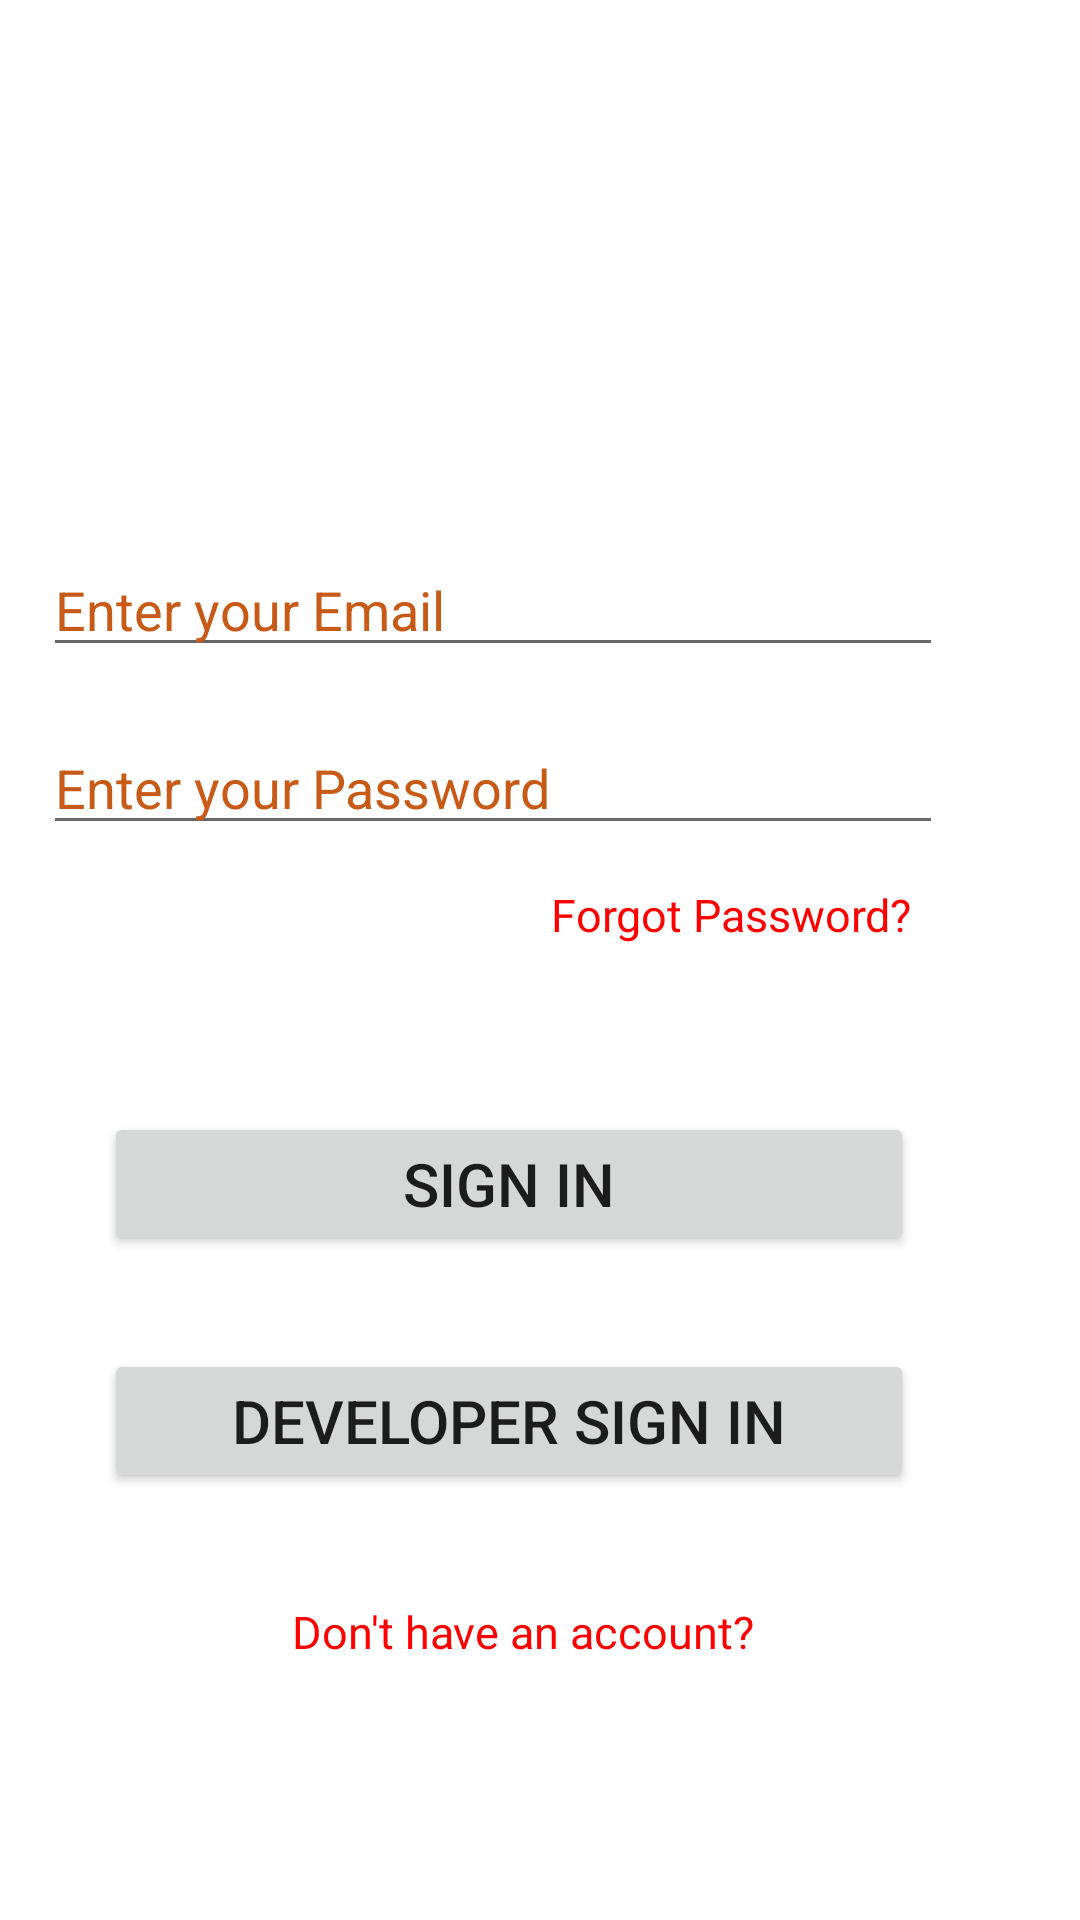

The Android layout XML behind this screen, and the referenced resources:
<!-- AndroidManifest.xml: application theme Theme.AuthenticationOfUser -->
<!-- res/layout/activity_main.xml -->
<?xml version="1.0" encoding="utf-8"?>
<androidx.constraintlayout.widget.ConstraintLayout
    xmlns:android="http://schemas.android.com/apk/res/android"
    xmlns:app="http://schemas.android.com/apk/res-auto"
    xmlns:tools="http://schemas.android.com/tools"
    android:layout_width="match_parent"
    android:layout_height="match_parent"
    tools:context=".MainActivity">

    <Button
        android:id="@+id/signIn"
        android:layout_width="270dp"
        android:layout_height="wrap_content"
        android:layout_marginStart="45dp"
        android:layout_marginTop="450dp"
        android:layout_marginEnd="66dp"
        android:layout_marginBottom="24dp"
        android:bottomLeftRadius="5000dp"
        android:bottomRightRadius="5000dp"
        android:gravity="center"
        android:textSize="20dp"
        android:text="Sign In"
        android:topLeftRadius="5000dp"
        android:topRightRadius="5000dp"
        app:layout_constraintBottom_toTopOf="@+id/signInWithGoogle"
        app:layout_constraintEnd_toEndOf="parent"
        app:layout_constraintStart_toStartOf="parent"
        app:layout_constraintTop_toTopOf="parent" />

    <Button

        android:id="@+id/signInWithGoogle"
        android:layout_width="270dp"
        android:layout_height="wrap_content"
        android:layout_marginStart="45dp"
        android:layout_marginTop="7dp"
        android:layout_marginEnd="66dp"
        android:layout_marginBottom="31dp"
        android:bottomLeftRadius="100dp"
        android:bottomRightRadius="100dp"
        android:gravity="center"
        android:textSize="20dp"
        android:text="Developer Sign In"
        android:topLeftRadius="100dp"
        android:topRightRadius="100dp"
        app:layout_constraintBottom_toTopOf="@+id/no"
        app:layout_constraintEnd_toEndOf="parent"
        app:layout_constraintStart_toStartOf="parent"
        app:layout_constraintTop_toBottomOf="@+id/signIn" />

    <TextView

        android:id="@+id/no"
        android:layout_width="195dp"
        android:layout_height="20dp"
        android:layout_marginTop="5dp"
        android:layout_marginEnd="88dp"
        android:layout_marginBottom="166dp"
        android:gravity="center"
        android:text="Don't have an account? Register Now"
        android:textColor="@color/re"
        android:textSize="15dp"
        app:layout_constraintBottom_toBottomOf="parent"
        app:layout_constraintEnd_toEndOf="parent"
        app:layout_constraintTop_toBottomOf="@+id/signInWithGoogle" />

    <EditText
        android:id="@+id/email"
        android:layout_width="300dp"
        android:layout_height="wrap_content"
        android:layout_marginStart="58dp"
        android:layout_marginTop="200dp"
        android:layout_marginEnd="143dp"
        android:layout_marginBottom="37dp"
        android:ems="10"
        android:hint="Enter your Email"
        android:textColorHint="@color/cho"
        android:inputType="textPersonName"
        app:layout_constraintBottom_toTopOf="@+id/Password"
        app:layout_constraintEnd_toEndOf="parent"
        app:layout_constraintHorizontal_bias="0.311"
        app:layout_constraintStart_toStartOf="parent"
        app:layout_constraintTop_toTopOf="parent" />

    <EditText
        android:id="@+id/Password"
        android:layout_width="300dp"
        android:layout_height="wrap_content"
        android:layout_marginStart="58dp"
        android:layout_marginEnd="143dp"
        android:layout_marginBottom="89dp"

        android:textColorHint="@color/cho"
        android:ems="10"
        android:hint="Enter your Password"
        android:inputType="textPassword"
        app:layout_constraintBottom_toTopOf="@+id/signIn"
        app:layout_constraintEnd_toEndOf="parent"
        app:layout_constraintHorizontal_bias="0.311"
        app:layout_constraintStart_toStartOf="parent" />

    <TextView
        android:id="@+id/forgotPass"
        android:layout_width="wrap_content"
        android:layout_height="wrap_content"
        android:layout_marginTop="13dp"
        android:layout_marginEnd="56dp"
        android:textColor="@color/re"
        android:layout_marginBottom="57dp"
        android:text="Forgot Password?"
        android:textSize="15dp"
        app:layout_constraintBottom_toTopOf="@+id/signIn"
        app:layout_constraintEnd_toEndOf="parent"
        app:layout_constraintTop_toBottomOf="@+id/Password"
        app:layout_constraintVertical_bias="0.0" />
</androidx.constraintlayout.widget.ConstraintLayout>
<!-- resources referenced by this layout -->
<resources>
  <color name="cho">#C85A17</color>
  <color name="re">#FF0000</color>
  <style name="Theme.AuthenticationOfUser" parent="Theme.MaterialComponents.DayNight.DarkActionBar">
          
          <item name="colorPrimary">@color/purple_500</item>
          <item name="colorPrimaryVariant">@color/purple_700</item>
          <item name="colorOnPrimary">@color/white</item>
          
          <item name="colorSecondary">@color/teal_200</item>
          <item name="colorSecondaryVariant">@color/teal_700</item>
          <item name="colorOnSecondary">@color/black</item>
          
          <item name="android:statusBarColor" tools:targetApi="l">?attr/colorPrimaryVariant</item>
          
      </style>
  <color name="purple_500">#FF6200EE</color>
  <color name="purple_700">#FF3700B3</color>
  <color name="white">#FFFFFFFF</color>
  <color name="teal_200">#FF03DAC5</color>
  <color name="teal_700">#FF018786</color>
  <color name="black">#FF000000</color>
</resources>
